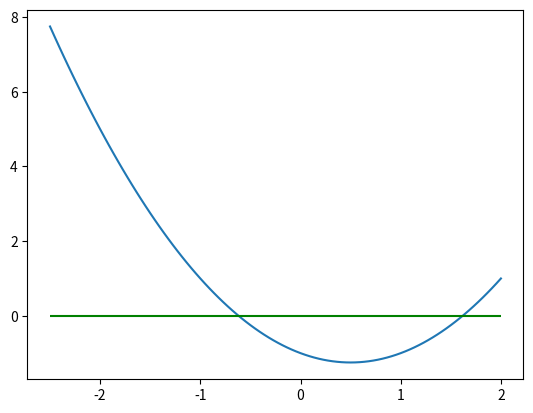

The matplotlib source for this figure:
import matplotlib.pyplot as plt
import matplotlib.animation as animation
import numpy as np

# intervalo de visualização
a = -2.5
b = 2
f = np.poly1d([1, -1, -1])
#plota intervalo par visualização
pts = np.linspace(a, b, 100)
plt.plot(pts, f(pts))
plt.hlines(0,a,b,'g')

plt.show()